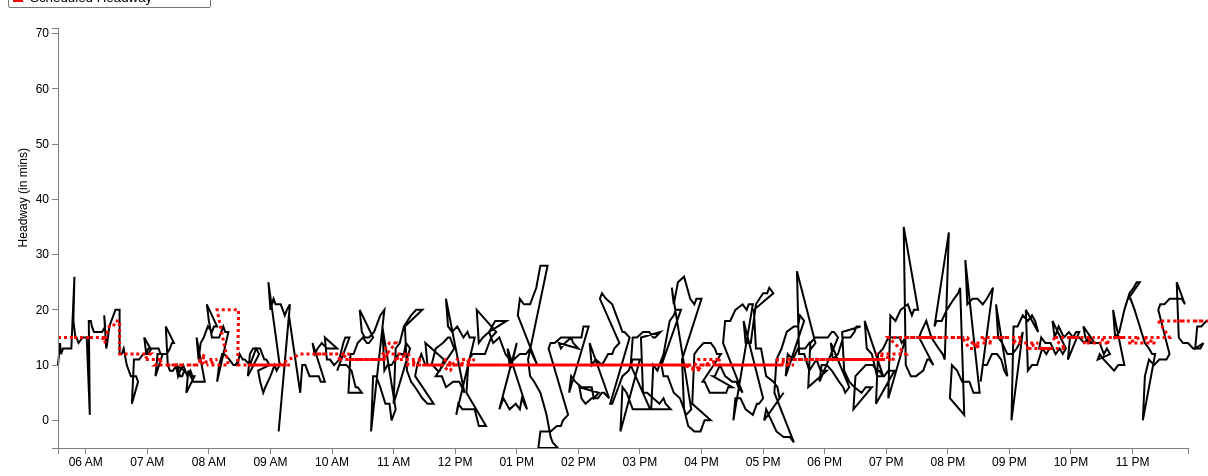
D3 v3 page, settled after 480 driven frames (8 s of simulated time); the page loaded 1 data file(s).


var margin = {top: 20, right: 20, bottom: 20, left: 50},
    width = 1200 - margin.left - margin.right,
    height = 460 - margin.top - margin.bottom;
var parseDate = d3.time.format("%H:%M").parse;
var x = d3.time.scale()
    .domain([0, 25])
    .range([0, width]);
var y = d3.scale.linear()
    .range([height, 0]);
var xAxis = d3.svg.axis()
    .scale(x)
    .ticks(d3.time.hours, 1)
    .orient("bottom");
var yAxis = d3.svg.axis()
    .scale(y)
    .orient("left");
	
//Define the line
var valueline = d3.svg.line()
    .x(function(d) { return x(d.mytime); })
    .y(function(d) { return y(d.ActHeadway); });
	
//Define the second line

var valueline2 = d3.svg.line()

	.x(function(d) { return x(d.mytime); })
    .y(function(d) { return y(d.ScheduledHeadway); });
	
var svg = d3.select("body").append("svg")
    .attr("width", width + margin.left + margin.right)
    .attr("height", height + margin.top + margin.bottom)
  .append("g")
    .attr("transform", "translate(" + margin.left + "," + margin.top + ")");

	//Declaring the variables we need to convert to hours::minutes string
var hour; 
var hour_str;
var min; 
var min_str;
var prefix_str = "2013-03-01T";
var HMtime = d3.time.format("%H:%M");

//Retrieve the data
d3.csv("57_outbound_result.csv", function(error, data) {
  data.forEach(function(d) {
  d.StartTimeInMin = +d.StartTimeInMin; //Set this to StartTimeInMin before we convert it
  hour = Math.floor(d.StartTimeInMin / 60); //Gives us the hour
		hour_str = hour.toString();	//Convert hour to string
			if (hour_str.length == 1) { //We add a 0 in front for correct formatting
				hour_str = "0" + hour_str;
				} 
	min = Math.floor(d.StartTimeInMin % 60); //Converts to minutes
		min_str = min.toString();
			if (hour_str.length == 1) { //We add a 0 in front for correct formatting
				min_str = "0" + min_str;
				} 
	HMtime = hour_str + ":" + min_str; //Concatenate the substrings above to form HH:MM formatted string
	
	d.mytime = parseDate(HMtime);
    d.ActHeadway = +d.ActHeadway;
	d.ScheduledHeadway = +d.ScheduledHeadway;
	 
  });
  
  x.domain(d3.extent(data, function(d) { 
  
if (d.StartTimeInMin > 0 && d.StartTimeInMin < 1439) { //Bound for end of this day (11:59pm = 1439 mins)
 
  return d.mytime;}  }));
  y.domain(d3.extent(data, function(d) { return d.ActHeadway; }));
  /* svg.append("path")
      .datum(data)
      .attr("class", "line")
      .attr("d", line);
	  */
	
	// Add the valueline path.
    svg.append("path")		
        .attr("class", "line")	
        .attr("d", valueline(data))
		.attr("stroke-width", 2)
		.attr("stroke", 'black');
	//Add the valueline2 path
	svg.append("path")		
		.attr("class","line")
        .attr("d", valueline2(data))
		.style("stroke-dasharray", ("3, 3"))
		.attr("stroke-width", 3)
		.attr("stroke", 'red');
		
	
		
		
  svg.append("g")
      .attr("class", "x axis")
      .attr("transform", "translate(0," + height + ")")
      .call(xAxis);
  svg.append("g")
      .attr("class", "y axis")
      .call(yAxis)
    .append("text")
      .attr("transform", "rotate(-90)")
      .attr("y", -40)
	  .attr("x", -120)
      .attr("dy", ".71em")
      .style("text-anchor", "end")
      .text("Headway (in mins)");
  
//Add a legend

});


### data: 57_outbound_result.csv
Headway: {HeadwayId: long, ServiceDate: chararray, StartTimeInMin, RouteName: chararray, RouteDirectionName: chararray, Trip_1: int, Trip_2: int, StopName: bytearray, ActHeadway, ScheduledHeadway, HeadwayDifference
1, 3/1/2014, 333, 57, Outbound, 4236159, 4236286, Kenmore Station Busway, 10, 15, -5
1, 3/1/2014, 335, 57, Outbound, 4236159, 4236286, Commonwealth Ave @ University Rd, 14, 15, -1
1, 3/1/2014, 336, 57, Outbound, 4236159, 4236286, 1079 Commonwealth Ave, 12, 15, -3
1, 3/1/2014, 338, 57, Outbound, 4236159, 4236286, Cambridge St @ N Beacon St, 13, 15, -2
1, 3/1/2014, 342, 57, Outbound, 4236159, 4236286, Washington St @ Market St, 13, 15, -2
1, 3/1/2014, 344, 57, Outbound, 4236159, 4236286, Tremont St @ Washington St, 13, 15, -2
1, 3/1/2014, 346, 57, Outbound, 4236159, 4236286, Park St @ Tremont St, 13, 15, -2
1, 3/1/2014, 349, 57, Outbound, 4236159, 4236286, Watertown Yard, 26, 15, 11
2, 3/1/2014, 348, 57, Outbound, 4236286, 4236332, Kenmore Station Busway, 18, 15, 3
2, 3/1/2014, 350, 57, Outbound, 4236286, 4236332, Commonwealth Ave @ University Rd, 15, 15, 0
2, 3/1/2014, 351, 57, Outbound, 4236286, 4236332, 1079 Commonwealth Ave, 15, 15, 0
2, 3/1/2014, 353, 57, Outbound, 4236286, 4236332, Cambridge St @ N Beacon St, 14, 15, -1
2, 3/1/2014, 357, 57, Outbound, 4236286, 4236332, Washington St @ Market St, 15, 15, 0
2, 3/1/2014, 359, 57, Outbound, 4236286, 4236332, Tremont St @ Washington St, 15, 15, 0
2, 3/1/2014, 361, 57, Outbound, 4236286, 4236332, Park St @ Tremont St, 15, 15, 0
2, 3/1/2014, 364, 57, Outbound, 4236286, 4236332, Watertown Yard, 1, 15, -14
3, 3/1/2014, 363, 57, Outbound, 4236332, 4236035, Kenmore Station Busway, 18, 15, 3
3, 3/1/2014, 365, 57, Outbound, 4236332, 4236035, Commonwealth Ave @ University Rd, 18, 15, 3
3, 3/1/2014, 366, 57, Outbound, 4236332, 4236035, 1079 Commonwealth Ave, 17, 15, 2
3, 3/1/2014, 368, 57, Outbound, 4236332, 4236035, Cambridge St @ N Beacon St, 16, 15, 1
3, 3/1/2014, 372, 57, Outbound, 4236332, 4236035, Washington St @ Market St, 16, 15, 1
3, 3/1/2014, 374, 57, Outbound, 4236332, 4236035, Tremont St @ Washington St, 16, 15, 1
3, 3/1/2014, 376, 57, Outbound, 4236332, 4236035, Park St @ Tremont St, 16, 15, 1
3, 3/1/2014, 379, 57, Outbound, 4236332, 4236035, Watertown Yard, 17, 14, 3
4, 3/1/2014, 378, 57, Outbound, 4236035, 4236161, Kenmore Station Busway, 19, 15, 4
4, 3/1/2014, 380, 57, Outbound, 4236035, 4236161, Commonwealth Ave @ University Rd, 13, 15, -2
4, 3/1/2014, 381, 57, Outbound, 4236035, 4236161, 1079 Commonwealth Ave, 14, 16, -2
4, 3/1/2014, 383, 57, Outbound, 4236035, 4236161, Cambridge St @ N Beacon St, 17, 17, 0
4, 3/1/2014, 387, 57, Outbound, 4236035, 4236161, Washington St @ Market St, 19, 17, 2
4, 3/1/2014, 389, 57, Outbound, 4236035, 4236161, Tremont St @ Washington St, 20, 18, 2
4, 3/1/2014, 391, 57, Outbound, 4236035, 4236161, Park St @ Tremont St, 20, 18, 2
4, 3/1/2014, 393, 57, Outbound, 4236035, 4236161, Watertown Yard, 20, 18, 2
5, 3/1/2014, 393, 57, Outbound, 4236161, 4236288, Kenmore Station Busway, 12, 12, 0
5, 3/1/2014, 395, 57, Outbound, 4236161, 4236288, Commonwealth Ave @ University Rd, 12, 12, 0
5, 3/1/2014, 397, 57, Outbound, 4236161, 4236288, 1079 Commonwealth Ave, 13, 12, 1
5, 3/1/2014, 400, 57, Outbound, 4236161, 4236288, Cambridge St @ N Beacon St, 10, 12, -2
5, 3/1/2014, 404, 57, Outbound, 4236161, 4236288, Washington St @ Market St, 8, 12, -4
5, 3/1/2014, 407, 57, Outbound, 4236161, 4236288, Tremont St @ Washington St, 8, 12, -4
5, 3/1/2014, 409, 57, Outbound, 4236161, 4236288, Park St @ Tremont St, 8, 12, -4
5, 3/1/2014, 411, 57, Outbound, 4236161, 4236288, Watertown Yard, 7, 12, -5
6, 3/1/2014, 405, 57, Outbound, 4236288, 4236334, Kenmore Station Busway, 3, 12, -9
6, 3/1/2014, 407, 57, Outbound, 4236288, 4236334, Commonwealth Ave @ University Rd, 11, 12, -1
6, 3/1/2014, 409, 57, Outbound, 4236288, 4236334, 1079 Commonwealth Ave, 11, 12, -1
6, 3/1/2014, 412, 57, Outbound, 4236288, 4236334, Cambridge St @ N Beacon St, 11, 12, -1
6, 3/1/2014, 416, 57, Outbound, 4236288, 4236334, Washington St @ Market St, 12, 12, 0
6, 3/1/2014, 419, 57, Outbound, 4236288, 4236334, Tremont St @ Washington St, 12, 12, 0
6, 3/1/2014, 421, 57, Outbound, 4236288, 4236334, Park St @ Tremont St, 13, 12, 1
6, 3/1/2014, 423, 57, Outbound, 4236288, 4236334, Watertown Yard, 13, 12, 1
7, 3/1/2014, 417, 57, Outbound, 4236334, 4236037, Kenmore Station Busway, 15, 11, 4
7, 3/1/2014, 419, 57, Outbound, 4236334, 4236037, Commonwealth Ave @ University Rd, 12, 11, 1
7, 3/1/2014, 421, 57, Outbound, 4236334, 4236037, 1079 Commonwealth Ave, 12, 11, 1
7, 3/1/2014, 424, 57, Outbound, 4236334, 4236037, Cambridge St @ N Beacon St, 13, 11, 2
7, 3/1/2014, 428, 57, Outbound, 4236334, 4236037, Washington St @ Market St, 13, 11, 2
7, 3/1/2014, 431, 57, Outbound, 4236334, 4236037, Tremont St @ Washington St, 13, 11, 2
7, 3/1/2014, 433, 57, Outbound, 4236334, 4236037, Park St @ Tremont St, 12, 11, 1
7, 3/1/2014, 435, 57, Outbound, 4236334, 4236037, Watertown Yard, 12, 11, 1
8, 3/1/2014, 428, 57, Outbound, 4236037, 4236101, Kenmore Station Busway, 8, 10, -2
8, 3/1/2014, 430, 57, Outbound, 4236037, 4236101, Commonwealth Ave @ University Rd, 12, 10, 2
8, 3/1/2014, 432, 57, Outbound, 4236037, 4236101, 1079 Commonwealth Ave, 12, 10, 2
8, 3/1/2014, 435, 57, Outbound, 4236037, 4236101, Cambridge St @ N Beacon St, 12, 10, 2
... 704 more rows